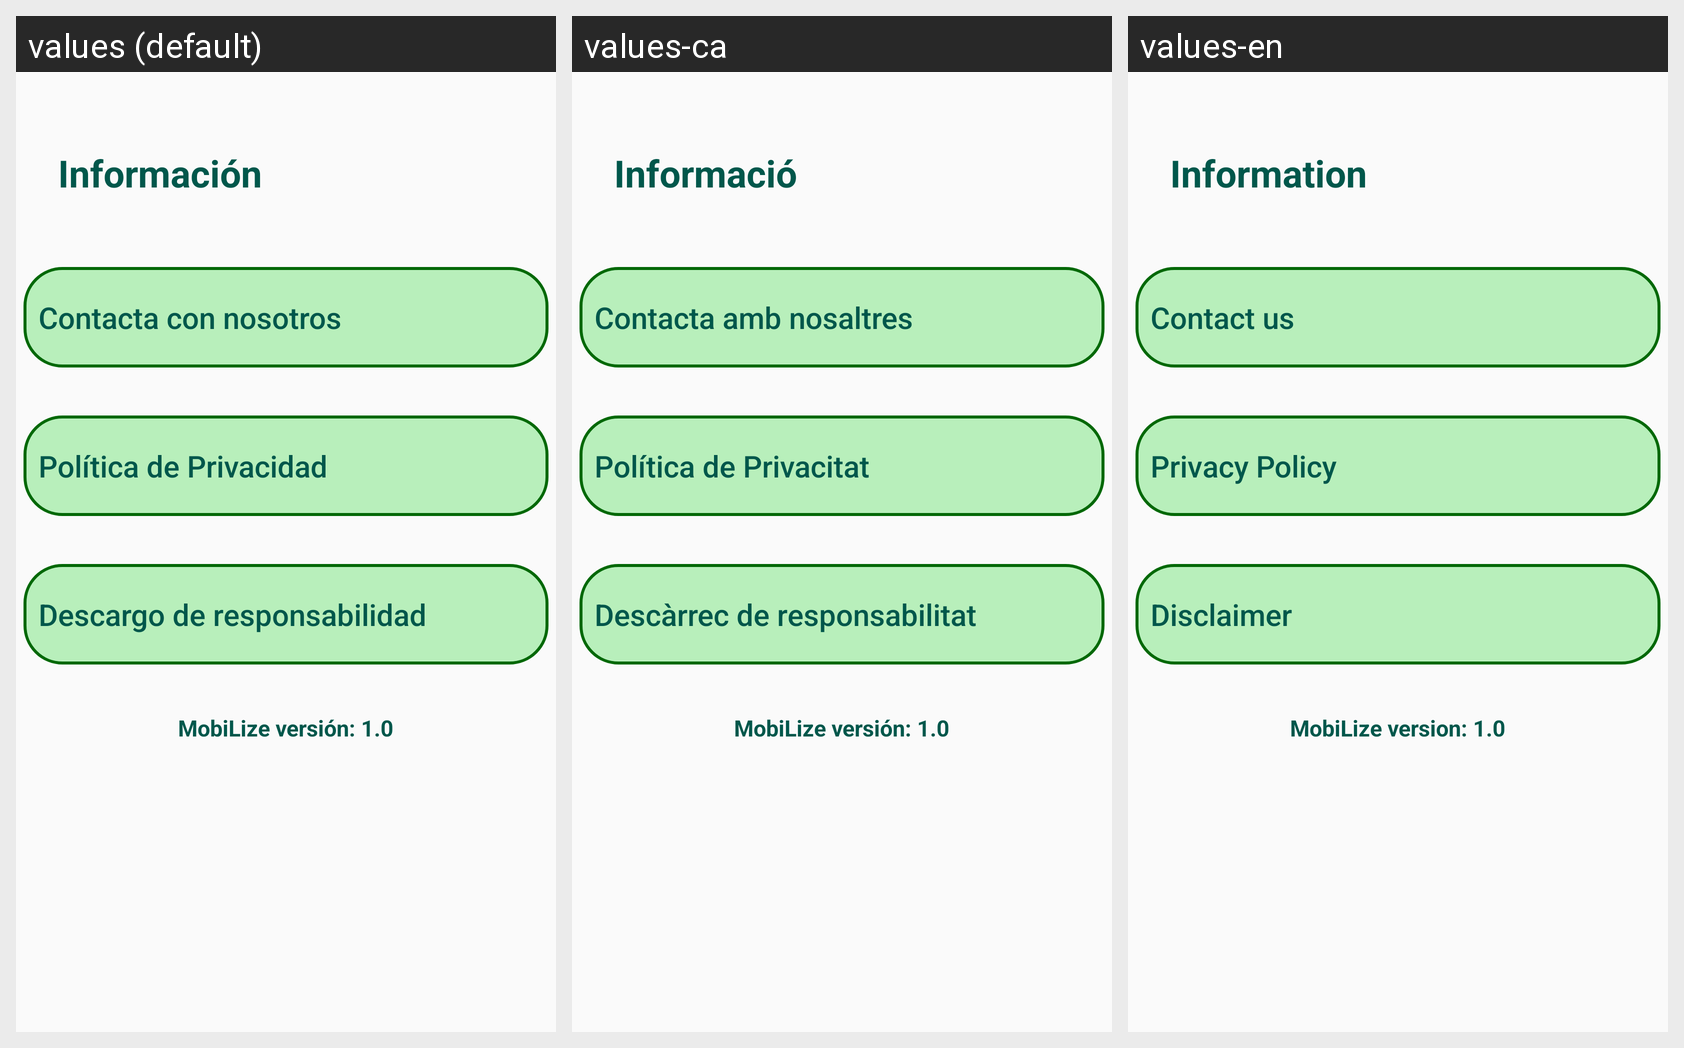

Translations of the strings shown on this Android screen, per locale in the grid:
Android screen res/layout/activity_info.xml rendered under 3 locales, left to right: values (default), values-ca, values-en. Device: Nexus 5 (rendered at 1080×1920; each locale shown at half size, 540×960, under a caption strip naming it); theme AppTheme.
Strings drawn on this screen, with the default value and each locale's value (text and hints the layout hard-codes, and strings that could not be matched under every locale, appear in the picture but are not listed):

information
  values: Información
  values-ca: Informació
  values-en: Information

contact
  values: Contacta con nosotros
  values-ca: Contacta amb nosaltres
  values-en: Contact us

privacity
  values: Política de Privacidad
  values-ca: Política de Privacitat
  values-en: Privacy Policy

resp
  values: Descargo de responsabilidad
  values-ca: Descàrrec de responsabilitat
  values-en: Disclaimer

version
  values: MobiLize versión: 1.0
  values-ca: MobiLize versión: 1.0
  values-en: MobiLize version: 1.0
